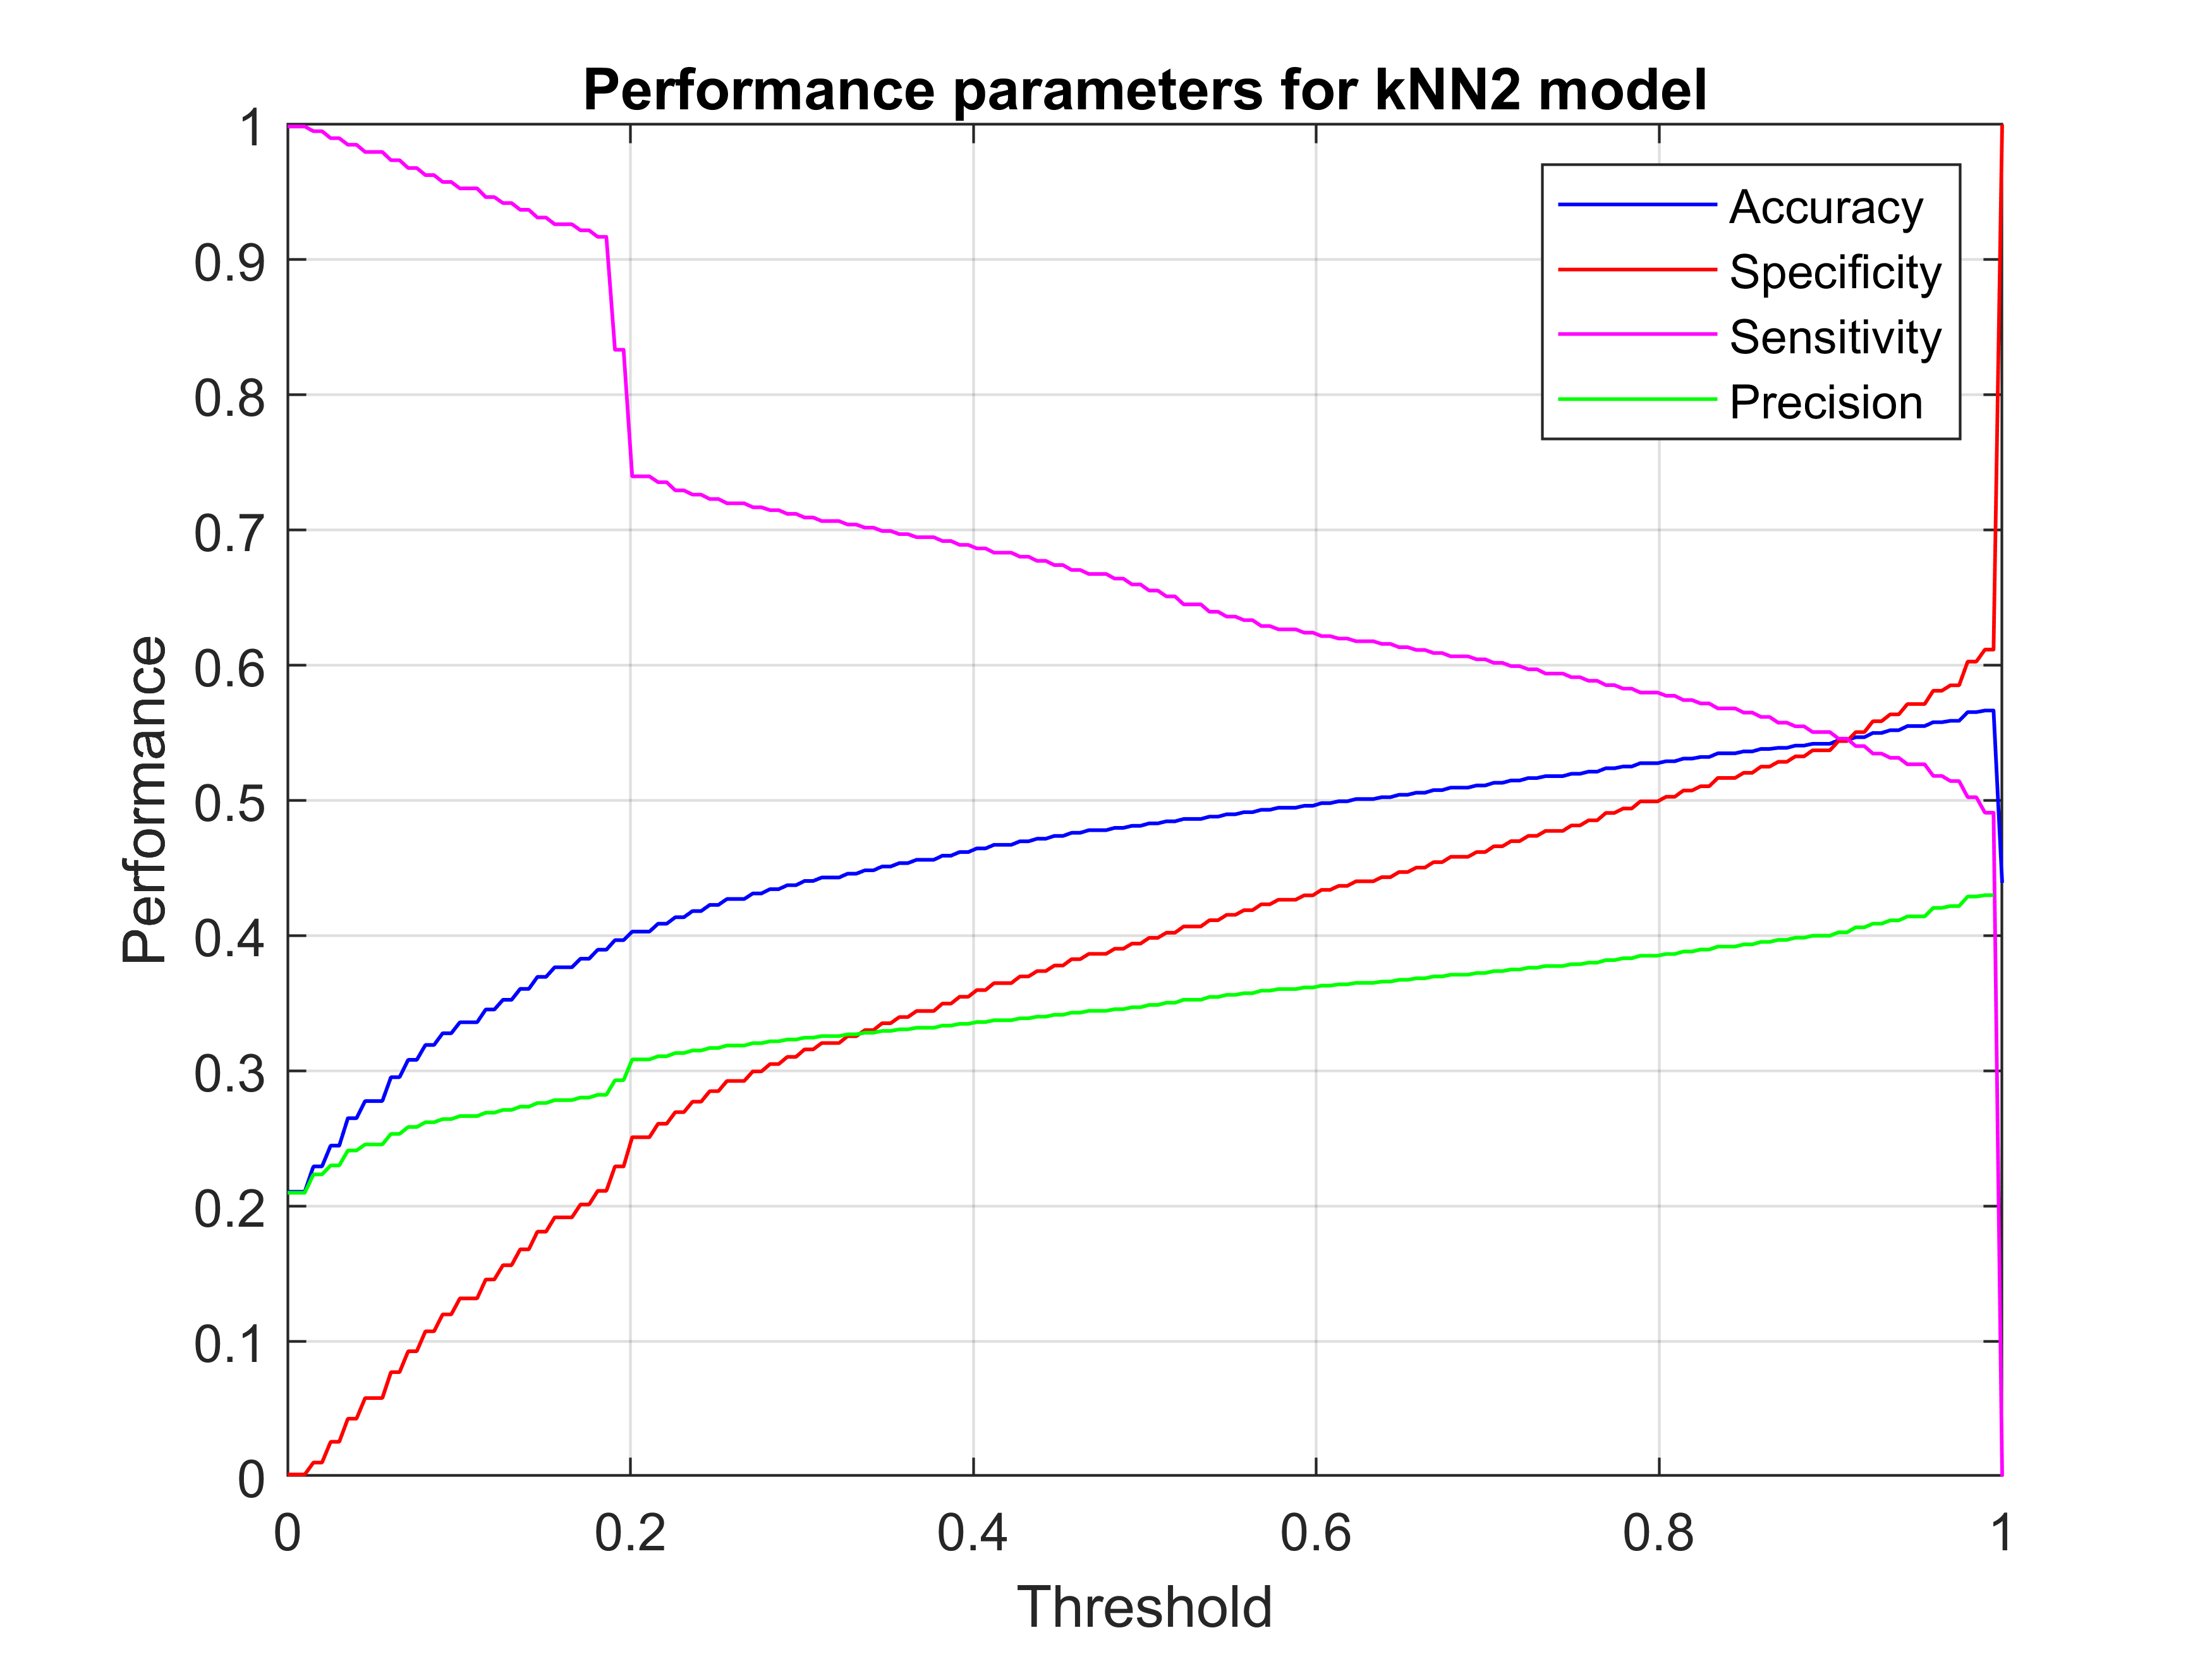

Data behind this chart, as committed beside it:
precision, sensitivity, specificity, accuracy, , , , , 
0.2098, 0.9985, 0.001366, 0.2106, , -0.2201, 0, -0.9986, -0.3559
0.2098, 0.9985, 0.001366, 0.2106, , -0.2201, 0, -0.9986, -0.3559
0.2098, 0.9985, 0.001366, 0.2106, , -0.2201, 0, -0.9986, -0.3559
0.2234, 0.995, 0.01021, 0.2293, , -0.2065, -0.003482, -0.9898, -0.3372
0.2234, 0.995, 0.01021, 0.2293, , -0.2065, -0.003482, -0.9898, -0.3372
0.23, 0.9899, 0.02555, 0.2446, , -0.1999, -0.008627, -0.9744, -0.3218
0.23, 0.9899, 0.02555, 0.2446, , -0.1999, -0.008627, -0.9744, -0.3218
0.241, 0.985, 0.04266, 0.2649, , -0.1889, -0.01347, -0.9573, -0.3016
0.241, 0.985, 0.04266, 0.2649, , -0.1889, -0.01347, -0.9573, -0.3016
0.2455, 0.9797, 0.05792, 0.2776, , -0.1844, -0.01882, -0.9421, -0.2889
0.2455, 0.9797, 0.05792, 0.2776, , -0.1844, -0.01882, -0.9421, -0.2889
0.2455, 0.9797, 0.05792, 0.2776, , -0.1844, -0.01882, -0.9421, -0.2889
0.2533, 0.9736, 0.07708, 0.2952, , -0.1766, -0.02493, -0.9229, -0.2713
0.2533, 0.9736, 0.07708, 0.2952, , -0.1766, -0.02493, -0.9229, -0.2713
0.2584, 0.9678, 0.09255, 0.3081, , -0.1715, -0.03072, -0.9074, -0.2584
0.2584, 0.9678, 0.09255, 0.3081, , -0.1715, -0.03072, -0.9074, -0.2584
0.2619, 0.9626, 0.1073, 0.3191, , -0.1679, -0.03595, -0.8927, -0.2474
0.2619, 0.9626, 0.1073, 0.3191, , -0.1679, -0.03595, -0.8927, -0.2474
0.2643, 0.9575, 0.1198, 0.3277, , -0.1656, -0.04103, -0.8802, -0.2388
0.2643, 0.9575, 0.1198, 0.3277, , -0.1656, -0.04103, -0.8802, -0.2388
0.2665, 0.9527, 0.1316, 0.3359, , -0.1634, -0.04577, -0.8684, -0.2306
0.2665, 0.9527, 0.1316, 0.3359, , -0.1634, -0.04577, -0.8684, -0.2306
0.2665, 0.9527, 0.1316, 0.3359, , -0.1634, -0.04577, -0.8684, -0.2306
0.269, 0.9463, 0.1456, 0.3453, , -0.1609, -0.05219, -0.8544, -0.2212
0.269, 0.9463, 0.1456, 0.3453, , -0.1609, -0.05219, -0.8544, -0.2212
0.2711, 0.9419, 0.1562, 0.3525, , -0.1588, -0.05662, -0.8438, -0.214
0.2711, 0.9419, 0.1562, 0.3525, , -0.1588, -0.05662, -0.8438, -0.214
0.2735, 0.9369, 0.1679, 0.3606, , -0.1564, -0.06159, -0.8321, -0.2059
0.2735, 0.9369, 0.1679, 0.3606, , -0.1564, -0.06159, -0.8321, -0.2059
0.2762, 0.9312, 0.181, 0.3695, , -0.1537, -0.06735, -0.819, -0.197
0.2762, 0.9312, 0.181, 0.3695, , -0.1537, -0.06735, -0.819, -0.197
0.2783, 0.9262, 0.1916, 0.3766, , -0.1516, -0.07229, -0.8084, -0.1899
0.2783, 0.9262, 0.1916, 0.3766, , -0.1516, -0.07229, -0.8084, -0.1899
0.2783, 0.9262, 0.1916, 0.3766, , -0.1516, -0.07229, -0.8084, -0.1899
0.2802, 0.9217, 0.2011, 0.3829, , -0.1497, -0.07679, -0.7989, -0.1836
0.2802, 0.9217, 0.2011, 0.3829, , -0.1497, -0.07679, -0.7989, -0.1836
0.2822, 0.9169, 0.2112, 0.3896, , -0.1477, -0.08162, -0.7888, -0.1769
0.2822, 0.9169, 0.2112, 0.3896, , -0.1477, -0.08162, -0.7888, -0.1769
0.293, 0.8334, 0.2293, 0.3967, , -0.1369, -0.1651, -0.7707, -0.1698
0.293, 0.8334, 0.2293, 0.3967, , -0.1369, -0.1651, -0.7707, -0.1698
0.3084, 0.7397, 0.2508, 0.403, , -0.1215, -0.2588, -0.7492, -0.1635
0.3084, 0.7397, 0.2508, 0.403, , -0.1215, -0.2588, -0.7492, -0.1635
0.3084, 0.7397, 0.2508, 0.403, , -0.1215, -0.2588, -0.7492, -0.1635
0.3107, 0.7354, 0.2608, 0.4088, , -0.1192, -0.2631, -0.7392, -0.1577
0.3107, 0.7354, 0.2608, 0.4088, , -0.1192, -0.2631, -0.7392, -0.1577
0.3132, 0.7294, 0.2694, 0.4136, , -0.1167, -0.2692, -0.7306, -0.1529
0.3132, 0.7294, 0.2694, 0.4136, , -0.1167, -0.2692, -0.7306, -0.1529
0.315, 0.7262, 0.2771, 0.4182, , -0.1149, -0.2723, -0.7229, -0.1483
0.315, 0.7262, 0.2771, 0.4182, , -0.1149, -0.2723, -0.7229, -0.1483
0.3169, 0.723, 0.2849, 0.4227, , -0.113, -0.2756, -0.7151, -0.1438
0.3169, 0.723, 0.2849, 0.4227, , -0.113, -0.2756, -0.7151, -0.1438
0.3187, 0.7198, 0.2925, 0.4271, , -0.1112, -0.2787, -0.7075, -0.1394
0.3187, 0.7198, 0.2925, 0.4271, , -0.1112, -0.2787, -0.7075, -0.1394
0.3187, 0.7198, 0.2925, 0.4271, , -0.1112, -0.2787, -0.7075, -0.1394
0.3204, 0.7168, 0.2996, 0.4312, , -0.1095, -0.2817, -0.7004, -0.1353
0.3204, 0.7168, 0.2996, 0.4312, , -0.1095, -0.2817, -0.7004, -0.1353
0.3218, 0.7147, 0.305, 0.4344, , -0.1081, -0.2838, -0.695, -0.1321
0.3218, 0.7147, 0.305, 0.4344, , -0.1081, -0.2838, -0.695, -0.1321
0.3231, 0.712, 0.3103, 0.4373, , -0.1068, -0.2865, -0.6897, -0.1292
0.3231, 0.712, 0.3103, 0.4373, , -0.1068, -0.2865, -0.6897, -0.1292
... 140 more rows
